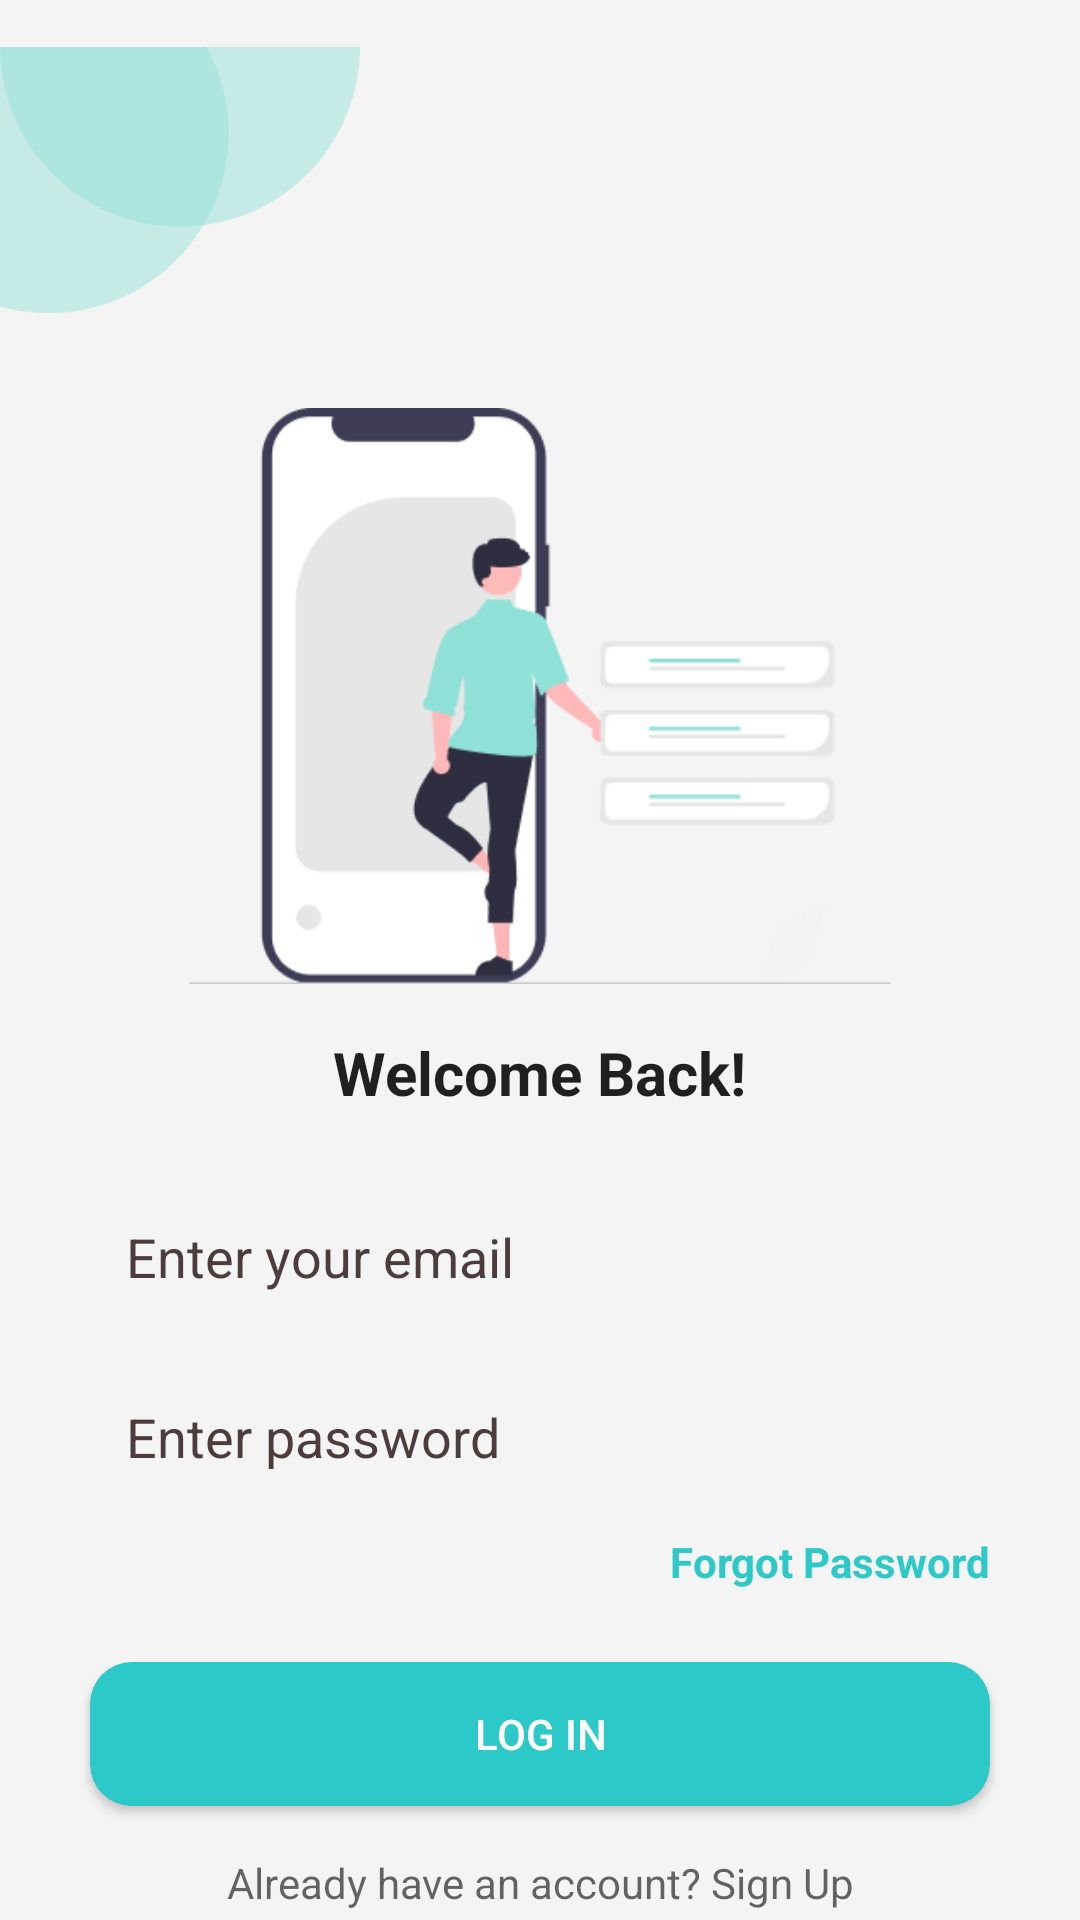

Here is an Android app screen rendered from its layout file. Give the layout XML and the strings, colors and styles it references.
<!-- AndroidManifest.xml: application theme Theme.MyApplication -->
<!-- res/layout/activity_login_page.xml -->
<?xml version="1.0" encoding="utf-8"?>
<androidx.constraintlayout.widget.ConstraintLayout
    xmlns:android="http://schemas.android.com/apk/res/android"
    xmlns:app="http://schemas.android.com/apk/res-auto"
    android:layout_width="match_parent"
    android:layout_height="match_parent"
    android:background="?android:windowBackground"
   >

    <ImageView
        android:id="@+id/imgBgDecor"
        android:layout_width="120dp"
        android:layout_height="120dp"
        android:src="@drawable/bg_circles"
        android:contentDescription="Background"
        app:layout_constraintTop_toTopOf="parent"
        app:layout_constraintStart_toStartOf="parent" />

    <ImageView
        android:id="@+id/imgLoginIllustration"
        android:layout_width="0dp"
        android:layout_height="0dp"
        android:src="@drawable/login_illustration"
        android:scaleType="fitCenter"
        app:layout_constraintTop_toBottomOf="@id/imgBgDecor"
        app:layout_constraintStart_toStartOf="parent"
        app:layout_constraintEnd_toEndOf="parent"
        app:layout_constraintHeight_percent="0.3"
        android:layout_marginTop="16dp"/>

    <TextView
        android:id="@+id/tvLoginTitle"
        android:layout_width="wrap_content"
        android:layout_height="wrap_content"
        android:text="Welcome Back!"
        android:textSize="20sp"
        android:textStyle="bold"
        android:textColor="?android:textColorPrimary"
        app:layout_constraintTop_toBottomOf="@id/imgLoginIllustration"
        app:layout_constraintStart_toStartOf="parent"
        app:layout_constraintEnd_toEndOf="parent"
        android:layout_marginTop="16dp"/>

    <EditText
        android:id="@+id/useremail"
        android:layout_width="0dp"
        android:layout_height="48dp"
        android:hint="Enter your email"
        android:inputType="textEmailAddress"
        android:textColor="#000000"
       android:background="@drawable/bg_edittext"
        android:padding="12dp"
        android:layout_marginHorizontal="30dp"
        app:layout_constraintTop_toBottomOf="@id/tvLoginTitle"
        app:layout_constraintStart_toStartOf="parent"
        app:layout_constraintEnd_toEndOf="parent"
        android:layout_marginTop="24dp" />

    <EditText
        android:id="@+id/userpassword"
        android:layout_width="0dp"
        android:layout_height="48dp"
        android:hint="Enter password"
        android:inputType="textPassword"
        android:textColor="#000000"
       android:background="@drawable/bg_edittext"
        android:padding="12dp"
        android:layout_marginTop="12dp"
        android:layout_marginHorizontal="30dp"
        app:layout_constraintTop_toBottomOf="@id/useremail"
        app:layout_constraintStart_toStartOf="parent"
        app:layout_constraintEnd_toEndOf="parent" />

    <TextView
        android:id="@+id/tvForgotPassword"
        android:layout_width="wrap_content"
        android:layout_height="wrap_content"
        android:text="Forgot Password"
        android:textStyle="bold"
        android:textColor="#2DC9C8"
        android:layout_marginEnd="30dp"
        app:layout_constraintTop_toBottomOf="@id/userpassword"
        app:layout_constraintEnd_toEndOf="parent"
        android:layout_marginTop="8dp" />

    <androidx.appcompat.widget.AppCompatButton
        android:id="@+id/loginbtn"
        android:layout_width="0dp"
        android:layout_height="48dp"
        android:text="Log In"
        android:textColor="?attr/colorOnPrimary"
      android:background="@drawable/bg_rounded_button"
        android:layout_marginTop="24dp"
        android:layout_marginHorizontal="30dp"
        app:layout_constraintTop_toBottomOf="@id/tvForgotPassword"
        app:layout_constraintStart_toStartOf="parent"
        app:layout_constraintEnd_toEndOf="parent" />

    <TextView
        android:id="@+id/createAccount"
        android:layout_width="wrap_content"
        android:layout_height="wrap_content"
        android:text="Already have an account? Sign Up"
        android:textColor="?android:textColorSecondary"
        android:layout_marginTop="16dp"
        android:gravity="center"
        app:layout_constraintTop_toBottomOf="@id/loginbtn"
        app:layout_constraintStart_toStartOf="parent"
        app:layout_constraintEnd_toEndOf="parent" />

</androidx.constraintlayout.widget.ConstraintLayout>
<!-- resources referenced by this layout -->
<resources>
  <!-- drawable bg_circles: png bitmap (drawable, 5148 bytes) -->
  <!-- drawable bg_rounded_button (drawable) -->
  <?xml version="1.0" encoding="utf-8"?>
  <shape xmlns:android="http://schemas.android.com/apk/res/android"
      android:shape="rectangle">
      <solid android:color="#2DC9C8"/>
      <corners android:radius="14dp" />
  </shape>
  <!-- drawable login_illustration: png bitmap (drawable, 11047 bytes) -->
  <style name="Theme.MyApplication" parent="Theme.MaterialComponents.DayNight.NoActionBar">
          
          <item name="colorPrimary">#665EFF</item>
          <item name="colorPrimaryVariant">#4C46C2</item>
          <item name="colorOnPrimary">#FFFFFF</item>
  
          <item name="colorSecondary">#03DAC5</item>
          <item name="colorOnSecondary">#000000</item>
      <item name="android:textColorHint">#4D3C3C</item>
          <item name="android:statusBarColor" tools:targetApi="l">#665EFF</item>
          <item name="android:navigationBarColor">#FFFFFF</item>
  
          <item name="android:windowBackground">#F4F4F4</item>
      </style>
</resources>
